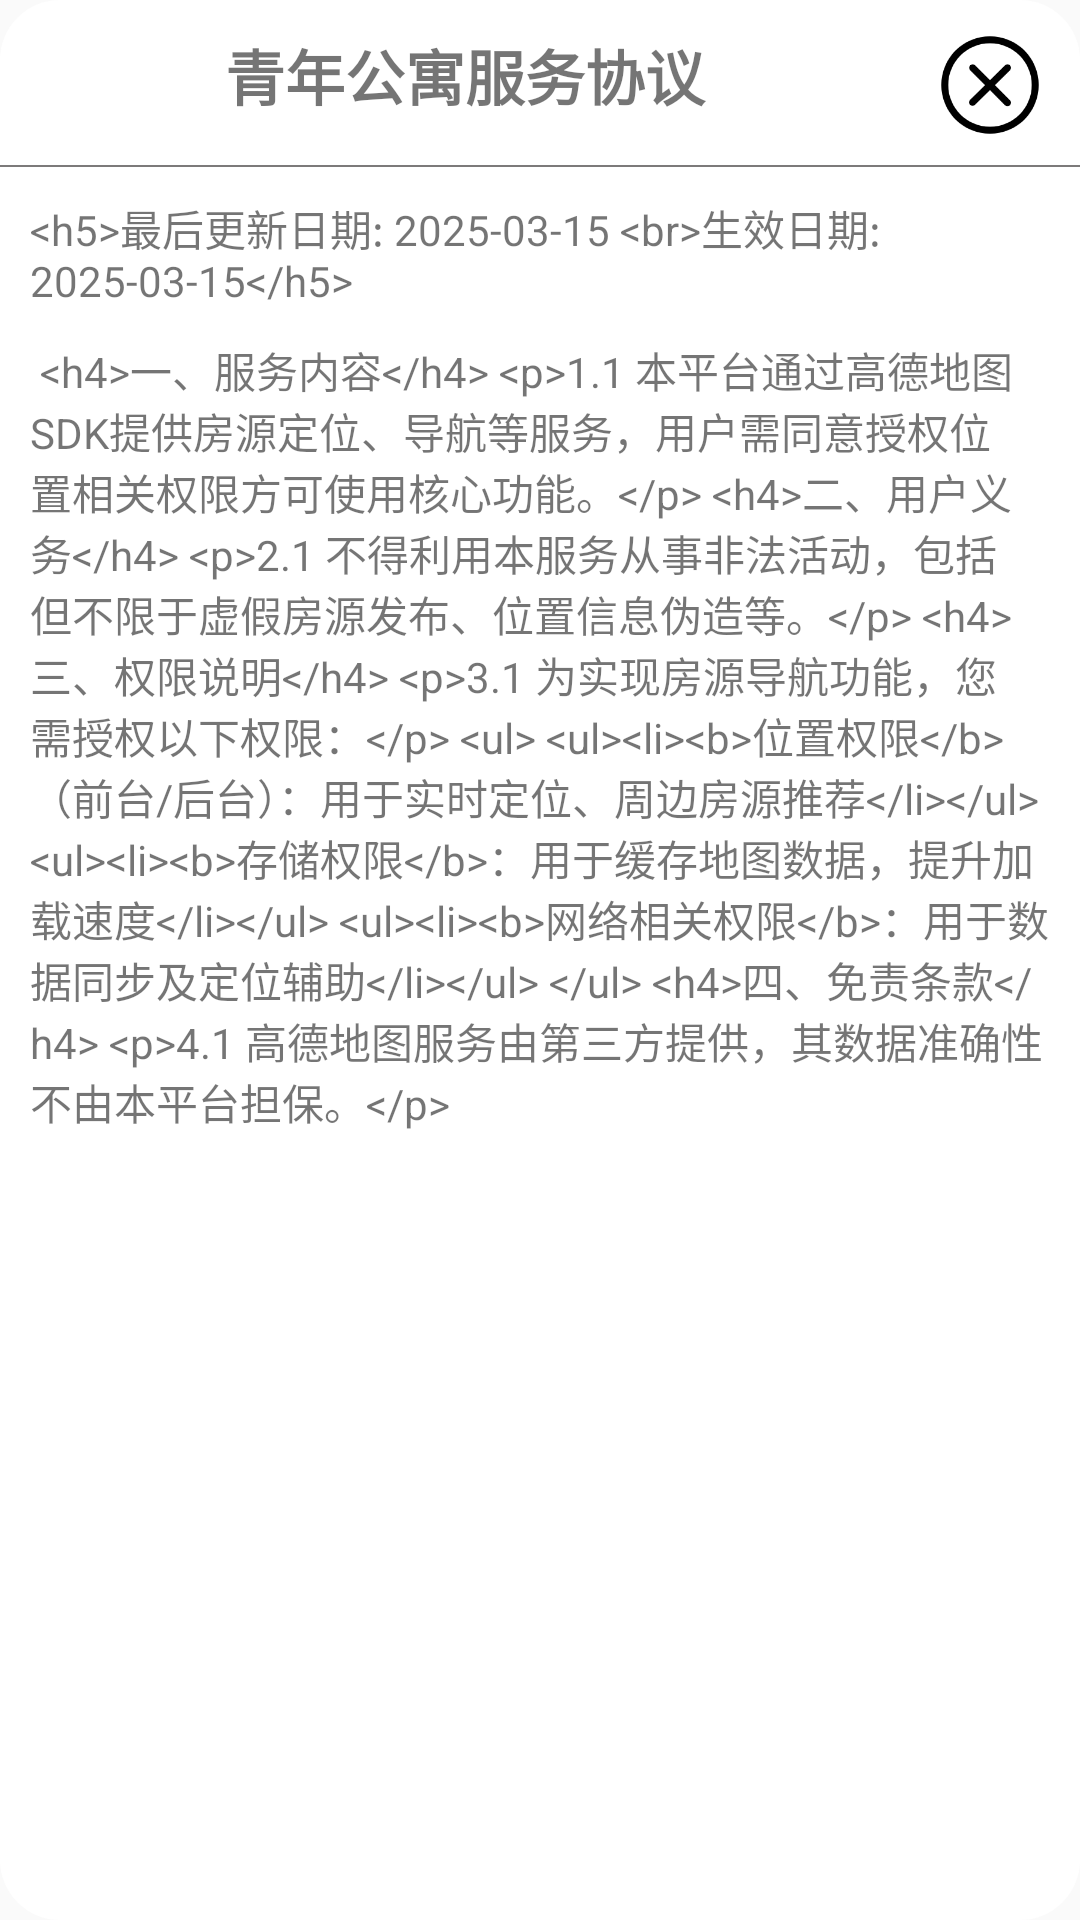

Layout XML and referenced resources for this Android screen:
<!-- AndroidManifest.xml: application theme Theme.YouthApartment -->
<!-- res/layout/dialog_privacy.xml -->
<?xml version="1.0" encoding="utf-8"?>
<ScrollView xmlns:android="http://schemas.android.com/apk/res/android"
    android:layout_width="match_parent"
    android:layout_height="wrap_content"
    android:background="@drawable/shape_dialog_refund">
    
    <LinearLayout
        android:layout_width="match_parent"
        android:layout_height="wrap_content"
        android:orientation="vertical">
        
        <LinearLayout
            android:layout_width="match_parent"
            android:layout_height="wrap_content"
            android:orientation="horizontal">
            
            <TextView
                android:id="@+id/privacy_policy_title"
                android:layout_width="0dp"
                android:layout_height="50dp"
                android:layout_weight="1"
                android:gravity="center"
                android:text="@string/terms_of_service_title"
                android:textSize="20sp"
                android:textStyle="bold" />
            
            <Button
                android:id="@+id/close_btn"
                android:layout_width="40dp"
                android:layout_height="40dp"
                android:layout_marginEnd="10dp"
                android:background="@drawable/img_close"
                android:backgroundTint="@color/close_btn_bg_tint"/>
        </LinearLayout>
        
        <LinearLayout
            android:layout_width="match_parent"
            android:layout_height="0.5dp"
            android:layout_marginTop="5dp"
            android:background="#7C7A7A" />
        
        <TextView
            android:id="@+id/privacy_policy_last_update_date"
            android:layout_width="match_parent"
            android:layout_height="wrap_content"
            android:layout_marginHorizontal="10dp"
            android:layout_marginTop="10dp"
            android:text="@string/service_last_update_date" />
        
        <TextView
            android:id="@+id/privacy_policy_content"
            android:layout_width="match_parent"
            android:layout_height="match_parent"
            android:layout_marginHorizontal="10dp"
            android:layout_marginTop="10dp"
            android:text="@string/terms_of_service_content" />
    </LinearLayout>
</ScrollView>
<!-- resources referenced by this layout -->
<resources>
  <color name="close_btn_bg_tint">#000000</color>
  <!-- drawable img_close: png bitmap (drawable, 6688 bytes) -->
  <!-- drawable shape_dialog_refund (drawable) -->
  <?xml version="1.0" encoding="utf-8"?>
  <shape xmlns:android="http://schemas.android.com/apk/res/android">
      
      <solid android:color="@color/room_item_bg" />
      
      <corners android:radius="20dp" />
  
  </shape>
  <string name="service_last_update_date">
          &lt;h5&gt;最后更新日期: 2025-03-15   &lt;br&gt;生效日期: 2025-03-15&lt;/h5&gt;
      </string>
  <string name="terms_of_service_content">
          &lt;h4&gt;一、服务内容&lt;/h4&gt;
          &lt;p&gt;1.1 本平台通过高德地图SDK提供房源定位、导航等服务，用户需同意授权位置相关权限方可使用核心功能。&lt;/p&gt;
          &lt;h4&gt;二、用户义务&lt;/h4&gt;
          &lt;p&gt;2.1 不得利用本服务从事非法活动，包括但不限于虚假房源发布、位置信息伪造等。&lt;/p&gt;
          &lt;h4&gt;三、权限说明&lt;/h4&gt;
              &lt;p&gt;3.1 为实现房源导航功能，您需授权以下权限：&lt;/p&gt;
          &lt;ul&gt;
          &lt;li&gt;&lt;b&gt;位置权限&lt;/b&gt;（前台/后台）：用于实时定位、周边房源推荐&lt;/li&gt;
          &lt;li&gt;&lt;b&gt;存储权限&lt;/b&gt;：用于缓存地图数据，提升加载速度&lt;/li&gt;
          &lt;li&gt;&lt;b&gt;网络相关权限&lt;/b&gt;：用于数据同步及定位辅助&lt;/li&gt;
          &lt;/ul&gt;
          
          &lt;h4&gt;四、免责条款&lt;/h4&gt;
          &lt;p&gt;4.1 高德地图服务由第三方提供，其数据准确性不由本平台担保。&lt;/p&gt;
          
      </string>
  <string name="terms_of_service_title">青年公寓服务协议</string>
  <style name="Theme.YouthApartment" parent="Base.Theme.YouthApartment" />
  <color name="room_item_bg">#FFFFFF</color>
  <style name="Base.Theme.YouthApartment" parent="Theme.MaterialComponents.DayNight.NoActionBar.Bridge">
          
          
          
      </style>
</resources>
